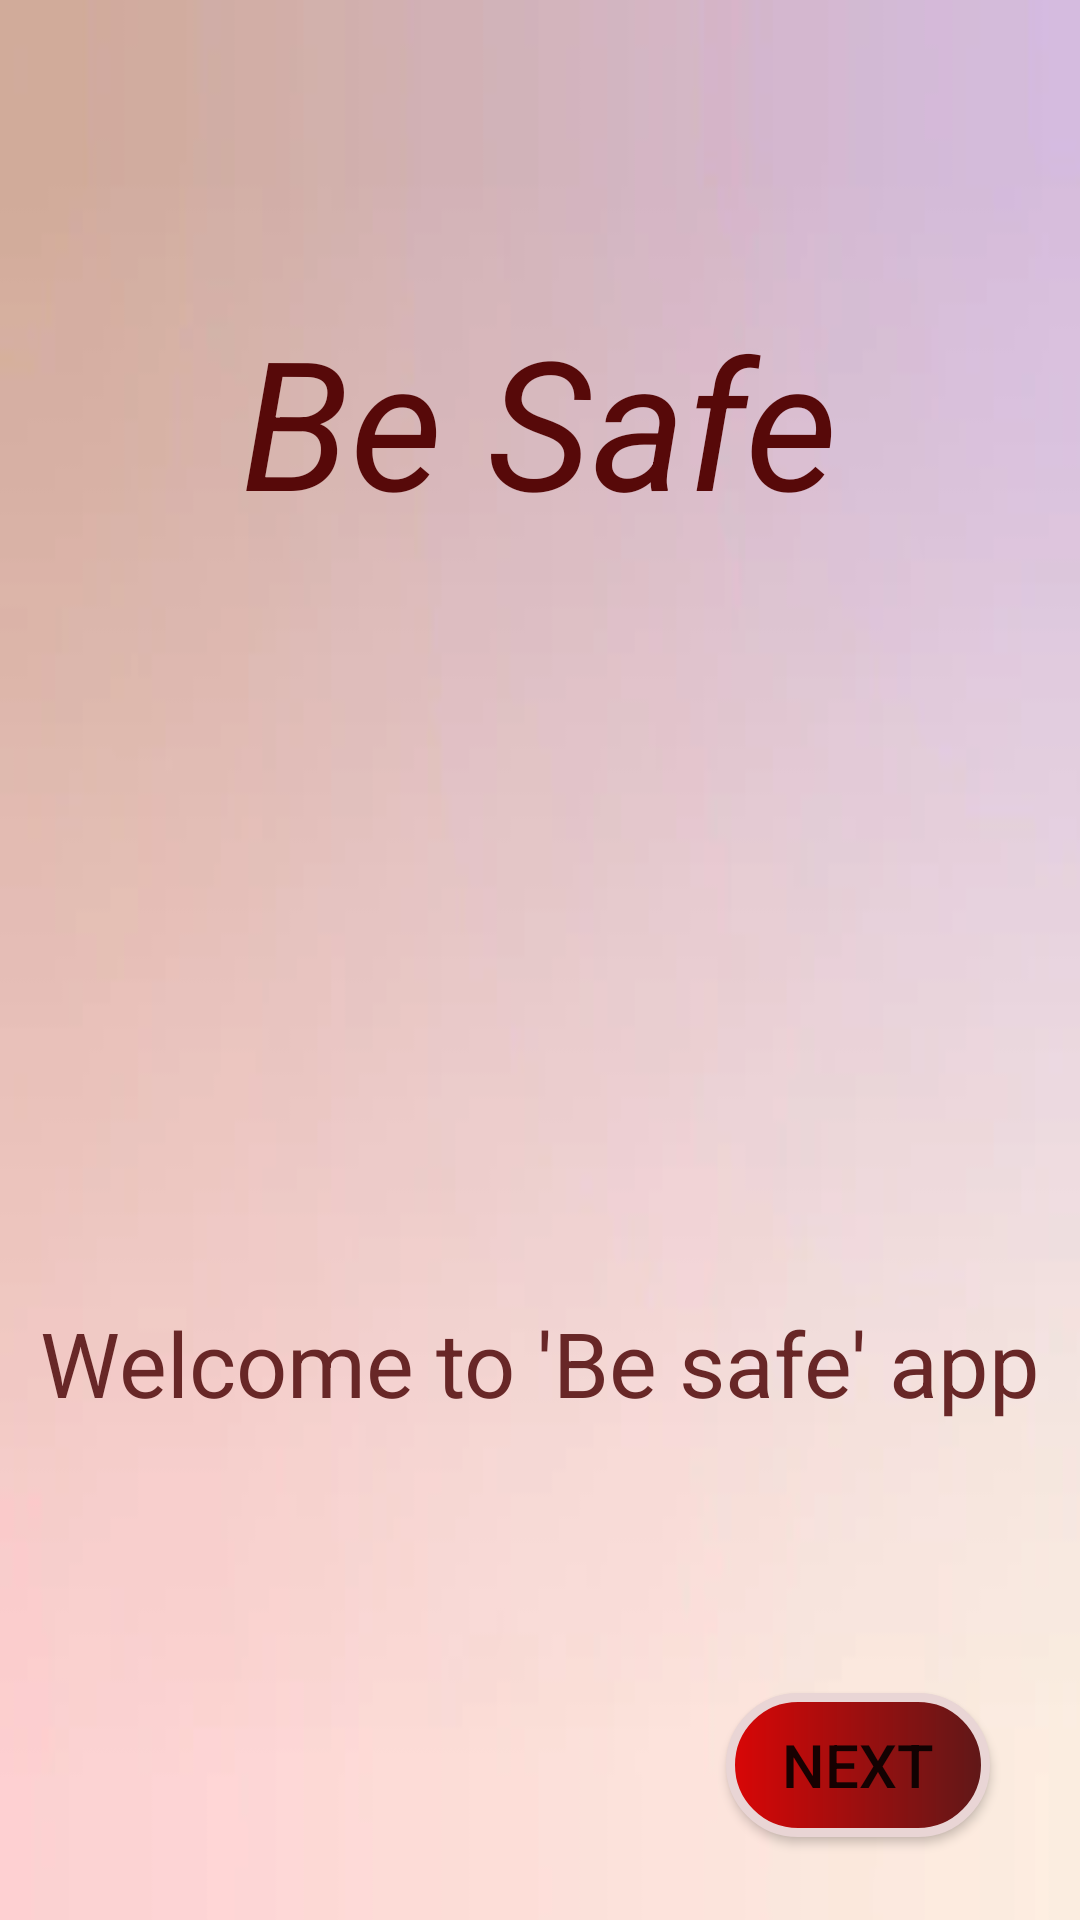

Reconstruct the res/layout file that produces this screen, plus the resources it refers to.
<!-- AndroidManifest.xml: application theme Theme.Rame -->
<!-- res/layout/welcome.xml -->
<?xml version="1.0" encoding="utf-8"?>
<androidx.constraintlayout.widget.ConstraintLayout xmlns:android="http://schemas.android.com/apk/res/android"
    xmlns:app="http://schemas.android.com/apk/res-auto"
    xmlns:tools="http://schemas.android.com/tools"
    android:layout_width="match_parent"
    android:layout_height="match_parent"
    android:background="@drawable/img_1"
    tools:context=".welcome">


    <LinearLayout
        android:layout_width="match_parent"
        android:layout_height="match_parent"
        android:orientation="vertical">

        <TextView
            android:id="@+id/textView"
            android:layout_width="wrap_content"
            android:layout_height="wrap_content"
            android:layout_gravity="center"
            android:text="Be Safe"
            android:layout_marginTop="100dp"
            android:textColor="#570909"
            android:textSize="60sp"
            android:textStyle="italic" />

        <ImageView
            android:layout_width="match_parent"
            android:layout_height="244dp"
            android:background="@drawable/welcome"
            android:layout_marginStart="20dp"/>

        <TextView
            android:layout_width="match_parent"
            android:layout_height="wrap_content"
            android:layout_gravity="center"
            android:gravity="center"
            android:layout_marginTop="10dp"
            android:text="Welcome to 'Be safe' app"
            android:textColor="#682727"
            android:textSize="30sp" />
        <Button
            android:id="@+id/button"
            android:layout_width="wrap_content"
            android:layout_height="wrap_content"
            android:layout_gravity="end"
            android:background="@drawable/custom"
            android:layout_marginRight="30dp"
            android:textSize="20sp"
            android:layout_marginTop="90dp"
            android:text="Next"/>


    </LinearLayout>


</androidx.constraintlayout.widget.ConstraintLayout>
<!-- resources referenced by this layout -->
<resources>
  <!-- drawable custom (drawable) -->
  <?xml version="1.0" encoding="utf-8"?>
  <shape xmlns:android="http://schemas.android.com/apk/res/android" android:shape="rectangle">
      <corners android:radius="180dp"/>
      <stroke android:color="#E9D5D5" android:width="3dp"/>
      <gradient android:startColor="#DA0606" android:endColor="#5E1818"/>
  </shape>
  <!-- drawable img_1: png bitmap (drawable-v24, 20157 bytes) -->
  <style name="Theme.Rame" parent="Theme.MaterialComponents.DayNight.NoActionBar">
          
          <item name="colorPrimary">@color/nn</item>
          <item name="android:startColor">#5E1818</item>
          <item name="android:endColor">#DA0606</item>
          <item name="colorPrimaryVariant">#AED6BFBF</item>
          <item name="colorOnPrimary">@color/white</item>
          
          <item name="colorSecondary">@color/teal_200</item>
          <item name="colorSecondaryVariant">@color/teal_700</item>
          <item name="colorOnSecondary">@color/black</item>
          
          <item name="android:statusBarColor" tools:targetApi="l">?attr/colorPrimaryVariant</item>
          
      </style>
  <color name="nn">#754E0F1E</color>
  <color name="white">#FBF9F9</color>
  <color name="teal_200">#030908</color>
  <color name="teal_700">#041717</color>
  <color name="black">#FF000000</color>
</resources>
